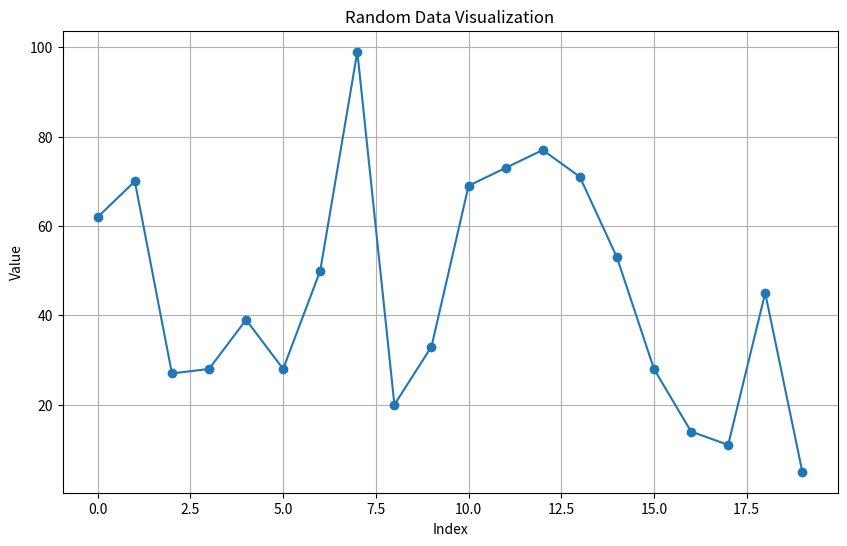

Here is the Python script that generated this plot:
import random
import time
from datetime import datetime
import matplotlib.pyplot as plt

class PythonShowcase:
    def __init__(self):
        self.data = []

    @staticmethod
    def print_fancy_header(text):
        """Print a fancy header with ASCII art."""
        print("\n" + "=" * 50)
        print(f"{'*' * 5} {text.upper()} {'*' * 5}")
        print("=" * 50)

    def generate_data(self):
        """Generate random data and store it."""
        self.data = [random.randint(1, 100) for _ in range(20)]

    def analyze_data(self):
        """Analyze the generated data."""
        average = sum(self.data) / len(self.data)
        maximum = max(self.data)
        minimum = min(self.data)
        return average, maximum, minimum

    def visualize_data(self):
        """Create a simple plot of the data."""
        plt.figure(figsize=(10, 6))
        plt.plot(self.data, marker='o')
        plt.title("Random Data Visualization")
        plt.xlabel("Index")
        plt.ylabel("Value")
        plt.grid(True)
        plt.savefig("data_visualization.png")
        plt.close()

    @staticmethod
    def countdown_timer(seconds):
        """Display a countdown timer."""
        for i in range(seconds, 0, -1):
            print(f"\rCountdown: {i:02d} seconds", end="", flush=True)
            time.sleep(1)
        print("\rCountdown complete!      ")

    def run_showcase(self):
        self.print_fancy_header("Welcome to Python Showcase")
        print("This script demonstrates various Python features with visual enhancements.")

        # Data generation and analysis
        self.generate_data()
        avg, max_val, min_val = self.analyze_data()

        print(f"\nGenerated data: {self.data}")
        print(f"Average: {avg:.2f}")
        print(f"Maximum: {max_val}")
        print(f"Minimum: {min_val}")

        # Visualizing data
        self.print_fancy_header("Data Visualization")
        self.visualize_data()
        print("A plot has been saved as 'data_visualization.png'")

        # Demonstrating list comprehension and lambda functions
        self.print_fancy_header("Advanced Python Features")
        even_squares = [x**2 for x in self.data if x % 2 == 0]
        print(f"Squares of even numbers: {even_squares}")

        sorted_data = sorted(self.data, key=lambda x: abs(x - avg))
        print(f"Data sorted by distance from mean: {sorted_data}")

        # Demonstrating error handling
        self.print_fancy_header("Error Handling")
        try:
            result = 10 / 0
        except ZeroDivisionError as e:
            print(f"Caught an error: {e}")

        # Demonstrating context manager
        self.print_fancy_header("Context Manager")
        with open("python_demo_log.txt", "w") as f:
            f.write(f"Log created at {datetime.now()}\n")
            f.write(f"Data analyzed: {self.data}\n")
        print("Log file 'python_demo_log.txt' has been created.")

        # Interactive countdown
        self.print_fancy_header("Interactive Countdown")
        self.countdown_timer(5)

        self.print_fancy_header("Thank You!")
        print("This concludes the Python Showcase. Explore the code to learn more!")

if __name__ == "__main__":
    showcase = PythonShowcase()
    showcase.run_showcase()
